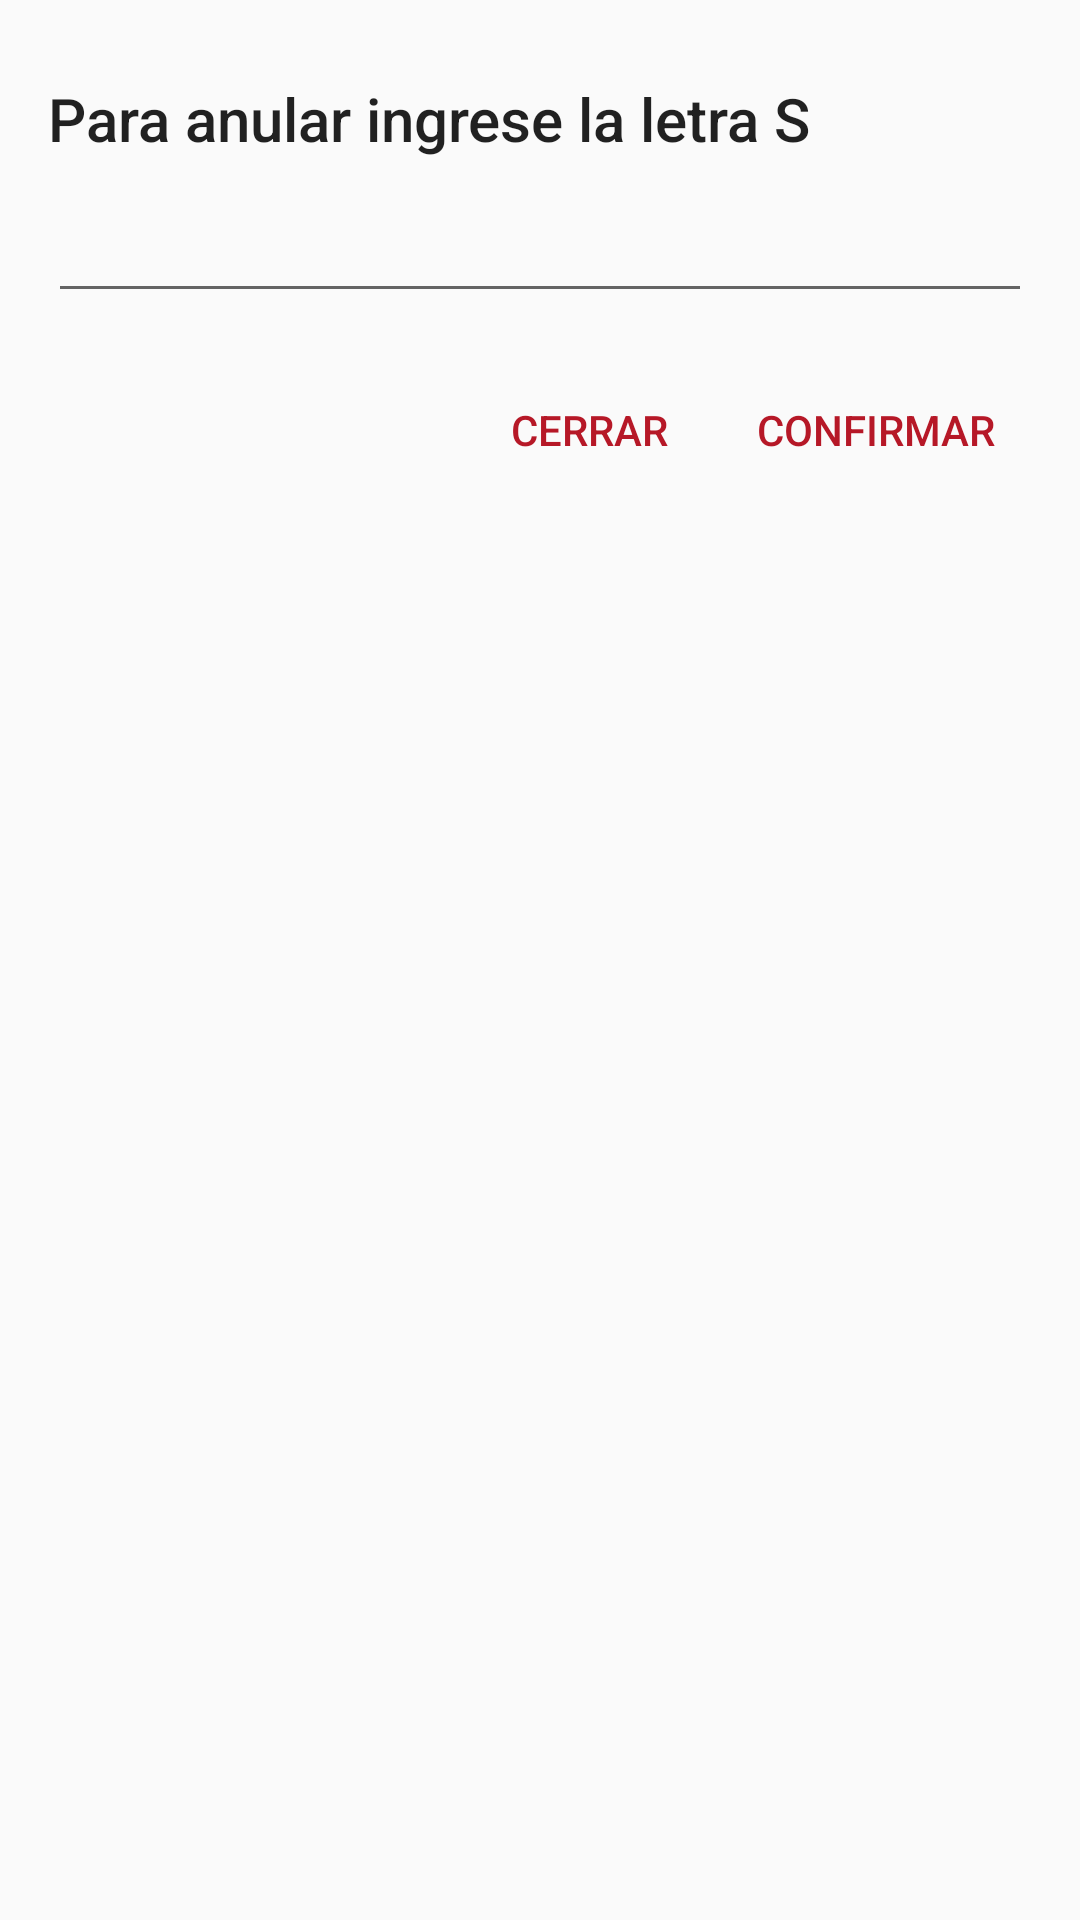

Write the Android layout XML for this screen, with the resource values it uses.
<!-- AndroidManifest.xml: application theme AppTheme -->
<!-- res/layout/bottom_sheet_confirmacion.xml -->
<?xml version="1.0" encoding="utf-8"?>
<RelativeLayout
    xmlns:android="http://schemas.android.com/apk/res/android"
    android:padding="16dp"
    android:layout_width="match_parent"
    android:layout_height="match_parent">

    <TextView
        android:id="@+id/lbl_tCAntidad"
        android:layout_width="match_parent"
        android:layout_height="wrap_content"
        android:layout_marginTop="10dp"
        android:layout_marginBottom="10dp"
        android:text="Para anular ingrese la letra S"
        android:textAppearance="@style/TextAppearance.AppCompat.Title" />
    <EditText
        android:id="@+id/txtConfirmacion"
        android:inputType="text"
        android:maxLength="5"
        android:layout_below="@+id/lbl_tCAntidad"
        android:layout_width="match_parent"
        android:layout_height="wrap_content" />
    <LinearLayout
        android:layout_below="@id/txtConfirmacion"
        android:layout_width="match_parent"
        android:layout_height="wrap_content"
        android:layout_marginTop="15dp"
        android:gravity="right"
        android:orientation="horizontal">

        <Button
            android:id="@+id/button_closeDialog1"
            style="@style/Base.Widget.AppCompat.Button.Borderless.Colored"
            android:layout_width="wrap_content"
            android:layout_height="wrap_content"
            android:text="Cerrar" />

        <Button
            android:id="@+id/button_okDialog1"
            style="@style/Base.Widget.AppCompat.Button.Borderless.Colored"
            android:layout_width="wrap_content"
            android:layout_height="wrap_content"
            android:text="Confirmar" />
    </LinearLayout>
</RelativeLayout>
<!-- resources referenced by this layout -->
<resources>
  <style name="AppTheme" parent="Theme.AppCompat.Light.DarkActionBar">
          
          <item name="colorPrimary">@color/colorPrimary</item>
          <item name="colorPrimaryDark">@color/colorPrimaryDark</item>
          <item name="colorAccent">@color/colorAccent</item>
      </style>
  <color name="colorPrimary">#000000</color>
  <color name="colorPrimaryDark">#000000</color>
  <color name="colorAccent">#b61827</color>
</resources>
